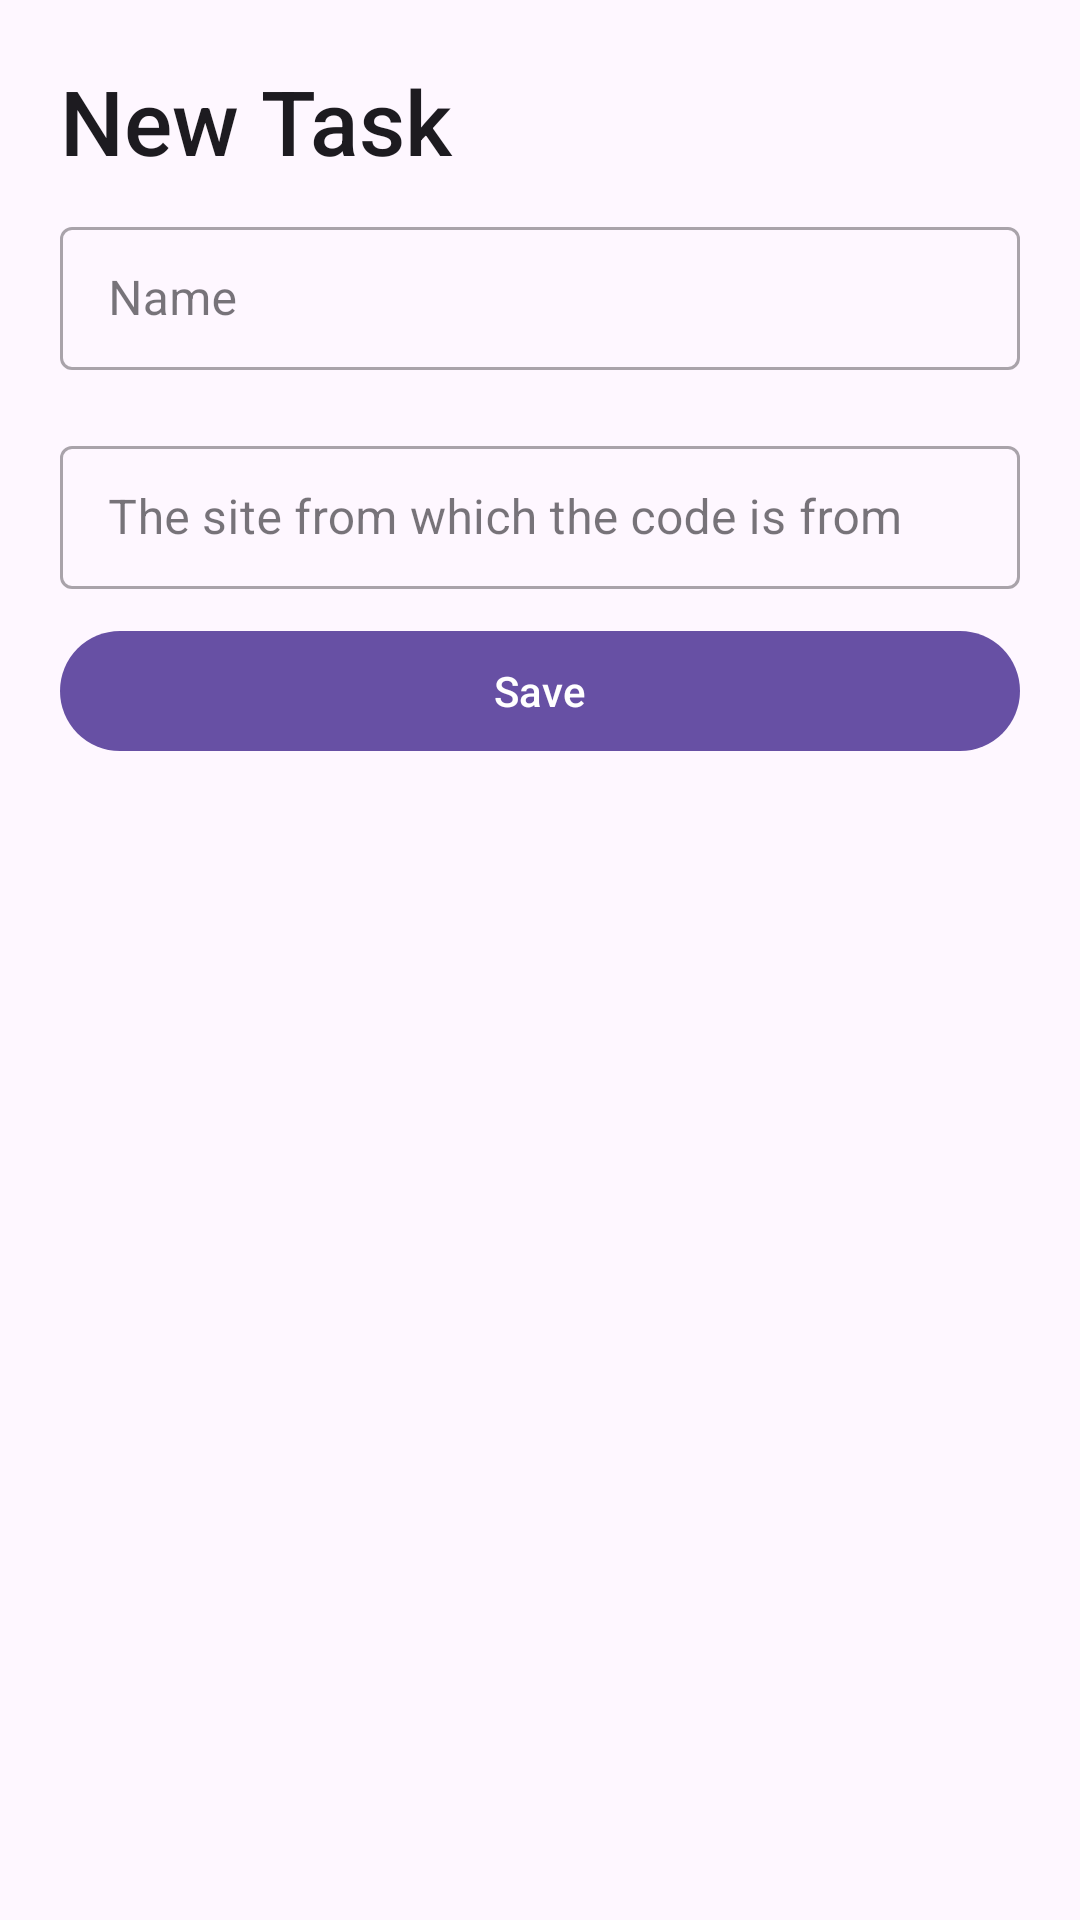

Reconstruct the res/layout file that produces this screen, plus the resources it refers to.
<!-- AndroidManifest.xml: application theme Theme.SaucyMcSauceface -->
<!-- res/layout/fragment_new_sauce.xml -->
<?xml version="1.0" encoding="utf-8"?>
<LinearLayout
    android:orientation="vertical"
    xmlns:android="http://schemas.android.com/apk/res/android"
    xmlns:tools="http://schemas.android.com/tools"
    android:layout_width="match_parent"
    android:layout_height="wrap_content"
    tools:context=".NewSauceFragment">


    <TextView
        android:id="@+id/sauceTitle"
        android:layout_width="match_parent"
        android:layout_height="wrap_content"
        android:text="New Task"
        android:textSize="30sp"
        android:layout_marginTop="20dp"
        android:layout_marginStart="20dp"
        style="@style/TextAppearance.AppCompat.Title"/>


    <com.google.android.material.textfield.TextInputLayout
        style="@style/Widget.MaterialComponents.TextInputLayout.OutlinedBox.Dense"
        android:layout_width="match_parent"
        android:layout_height="wrap_content"
        android:layout_marginVertical="10dp"
        android:layout_marginHorizontal="20dp">

        <com.google.android.material.textfield.TextInputEditText
            android:layout_width="match_parent"
            android:layout_height="match_parent"
            android:id="@+id/name"
            android:hint="Name"/>

    </com.google.android.material.textfield.TextInputLayout>

    <com.google.android.material.textfield.TextInputLayout
        style="@style/Widget.MaterialComponents.TextInputLayout.OutlinedBox.Dense"
        android:layout_width="match_parent"
        android:layout_height="wrap_content"
        android:layout_marginVertical="10dp"
        android:layout_marginHorizontal="20dp">

        <com.google.android.material.textfield.TextInputEditText
            android:layout_width="match_parent"
            android:layout_height="match_parent"
            android:id="@+id/site"
            android:hint="The site from which the code is from">

        </com.google.android.material.textfield.TextInputEditText>

    </com.google.android.material.textfield.TextInputLayout>

    <com.google.android.material.button.MaterialButton
        android:id="@+id/saveButton"
        android:layout_width="match_parent"
        android:layout_height="wrap_content"
        android:layout_gravity="center"
        android:layout_marginHorizontal="20dp"
        android:text="Save"/>

</LinearLayout>
<!-- resources referenced by this layout -->
<resources>
  <style name="Theme.SaucyMcSauceface" parent="Base.Theme.SaucyMcSauceface" />
  <style name="Base.Theme.SaucyMcSauceface" parent="Theme.Material3.DayNight.NoActionBar">
          
          
      </style>
</resources>
